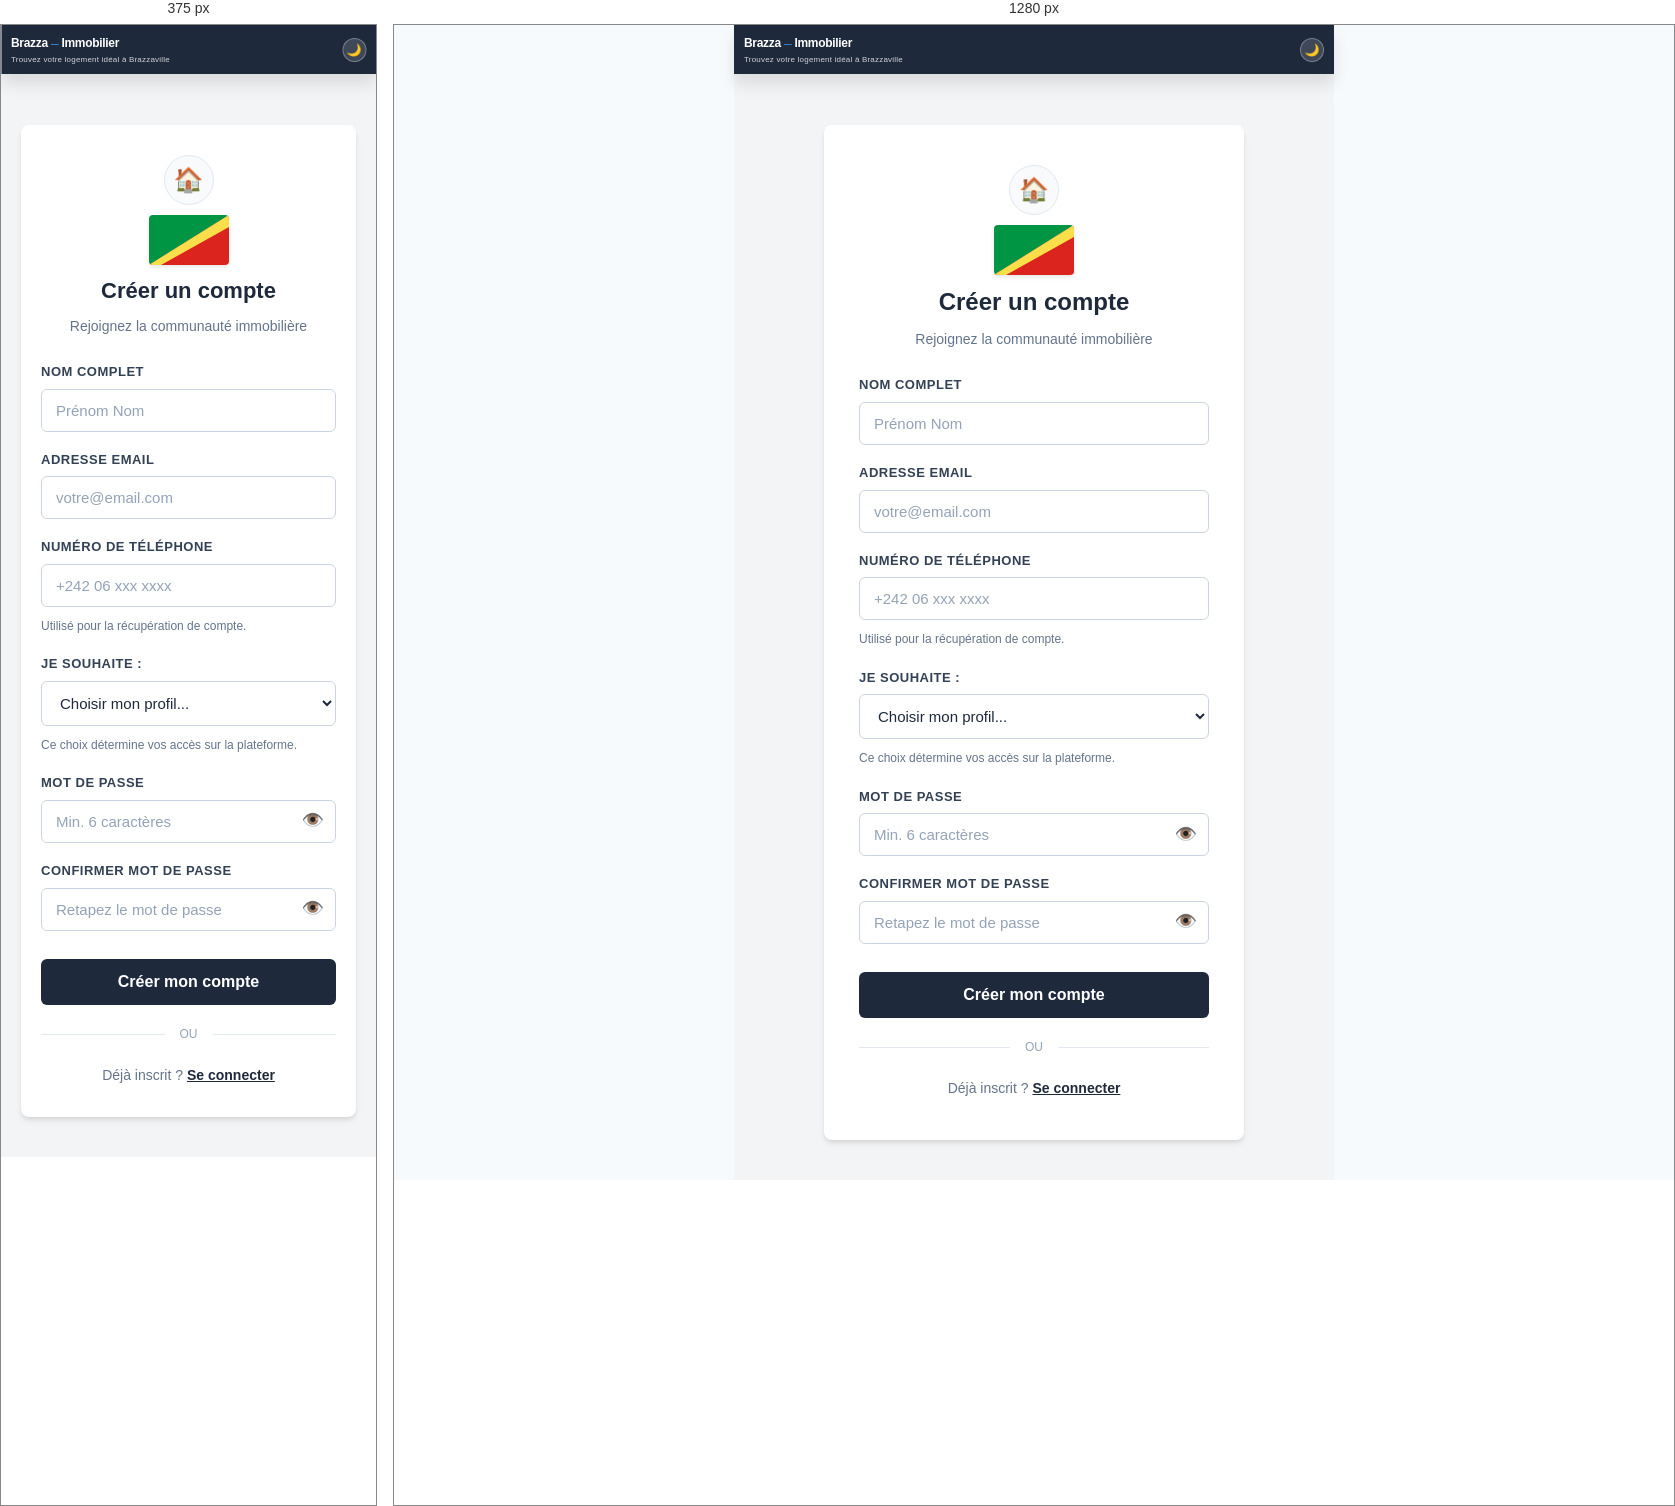
Rendered at 375 px and 1280 px, left to right.

<!-- file: register.html -->
<!DOCTYPE html>
<html lang="fr">
<head>
  <meta charset="UTF-8">
  <meta name="viewport" content="width=device-width, initial-scale=1.0">
  <title>Inscription — Brazza-Immobilier</title>
  
  <link rel="stylesheet" href="css/variables.css">
  <link rel="stylesheet" href="css/base.css">
  <link rel="stylesheet" href="css/header.css">
  <link rel="stylesheet" href="css/auth.css">
  <link rel="stylesheet" href="css/components.css">
  <link rel="stylesheet" href="css/footer.css">
  <link rel="stylesheet" href="css/responsive.css">

	<!-- PWA Config -->
  <link rel="manifest" href="/manifest.json">
  <meta name="theme-color" content="#1e293b">
	
</head>
<body>

  <!-- Header simplifié et sombre -->
  <header class="header-pro" style="background: #1e293b;">
    <div class="header-contenu">
      <div class="header-logo">
        <h1 class="site-nom" style="color: white;">
          Brazza<span class="separateur">–</span>Immobilier
        </h1>
        <p class="site-slogan" style="color: rgba(255,255,255,0.8);">Trouvez votre logement idéal à Brazzaville</p>
      </div>
      <div class="header-actions">
        <button id="btn-theme" class="btn-theme" title="Changer de thème">🌙</button>
      </div>
    </div>
  </header>

  <main class="auth-container">
    
    <div class="auth-card">
      
      <!-- En-tête avec Drapeau Congolais CORRECT + Logo Maison -->
      <div class="auth-header">
        
        <!-- 1. Le Logo Maison (Conservé tel quel) -->
        <div class="auth-logo">🏠</div>
        
        <!-- 2. Le Drapeau Congolais Réaliste (SVG Inline - Grand Vert, Bande Jaune, Grand Rouge) -->
        <div class="flag-wrapper">
          <svg width="80" height="50" viewBox="0 0 80 50" xmlns="http://www.w3.org/2000/svg" style="box-shadow: 0 2px 4px rgba(0,0,0,0.1); border-radius: 4px;">
            <!-- Triangle Vert (Haut Gauche) - Occupant une grande partie -->
            <polygon points="0,0 80,0 0,50" fill="#009543" />
            <!-- Triangle Rouge (Bas Droite) - Occupant une grande partie -->
            <polygon points="80,0 80,50 0,50" fill="#DC241F" />
            <!-- Bande Jaune Diagonale (Au centre, largeur significative) -->
            <polygon points="0,50 80,0 80,12 12,50" fill="#FBDE4A" />
          </svg>
        </div>

        <!-- 3. Le Texte -->
        <h2 class="auth-titre">Créer un compte</h2>
        <p class="auth-description">Rejoignez la communauté immobilière</p>
      </div>

      <form id="form-register" class="auth-form">
        
        <!-- Nom complet -->
        <div class="form-groupe">
          <label for="nom" class="form-label">Nom complet</label>
          <input type="text" id="nom" class="form-input" placeholder="Prénom Nom" required autocomplete="name">
        </div>

        <!-- Email -->
        <div class="form-groupe">
          <label for="email" class="form-label">Adresse email</label>
          <input type="email" id="email" class="form-input" placeholder="votre@email.com" required autocomplete="email">
        </div>

        <!-- Numéro de téléphone -->
        <div class="form-groupe">
          <label for="telephone" class="form-label">Numéro de téléphone</label>
          <input type="tel" id="telephone" class="form-input" placeholder="+242 06 xxx xxxx" required autocomplete="tel-national">
          <span class="form-aide">Utilisé pour la récupération de compte.</span>
        </div>

        <!-- ✅ NOUVEAU : SÉLECTEUR DE RÔLE -->
        <div class="form-groupe">
          <label for="role" class="form-label">Je souhaite :</label>
          <select id="role" class="form-input" required>
            <option value="" disabled selected>Choisir mon profil...</option>
            <option value="client">🔎 Chercher un logement (Client)</option>
            <option value="prestataire">📝 Publier des annonces (Prestataire)</option>
          </select>
          <span class="form-aide">Ce choix détermine vos accès sur la plateforme.</span>
        </div>

        <!-- Mot de passe -->
        <div class="form-groupe">
          <label for="password" class="form-label">Mot de passe</label>
          <input type="password" id="password" class="form-input" placeholder="Min. 6 caractères" required minlength="6" autocomplete="new-password">
          <button type="button" class="toggle-password" onclick="togglePassword('password', this)">👁️</button>
        </div>

        <!-- Confirmation mot de passe -->
        <div class="form-groupe">
          <label for="password-confirm" class="form-label">Confirmer mot de passe</label>
          <input type="password" id="password-confirm" class="form-input" placeholder="Retapez le mot de passe" required autocomplete="new-password">
          <button type="button" class="toggle-password" onclick="togglePassword('password-confirm', this)">👁️</button>
        </div>

        <button type="submit" id="btn-register" class="btn-auth">
          Créer mon compte
        </button>

        <p id="message-auth" class="auth-message"></p>

      </form>

      <div class="auth-separateur">OU</div>

      <div class="auth-footer">
        <p>Déjà inscrit ? <a href="login.html">Se connecter</a></p>
      </div>

    </div>

  </main>

  <!-- Scripts -->
  <script src="https://cdn.jsdelivr.net/npm/@supabase/supabase-js@2"></script>
  <script src="js/theme.js"></script>
  <script src="js/auth.js"></script>
	

	<script>
    // Fonction toggle password améliorée (Œil barré via CSS)
    function togglePassword(inputId, btn) {
      const input = document.getElementById(inputId);
      
      if (input.type === "password") {
        input.type = "text";
        btn.classList.add('eye-off'); 
      } else {
        input.type = "password";
        btn.classList.remove('eye-off'); 
      }
    }

    // Enregistrement du Service Worker
    if ('serviceWorker' in navigator) {
      window.addEventListener('load', () => {
        navigator.serviceWorker.register('/sw.js')
          .then(registration => {
            console.log('SW enregistré avec succès : ', registration.scope);
          })
          .catch(error => {
            console.log('Échec de l\'enregistrement du SW : ', error);
          });
      });
    }
  </script>

</body>
</html>



/* @media block from auth.css */
@media (max-width: 480px) {
  .auth-card {
    padding: 30px 20px;
  }
  
  .auth-titre {
    font-size: 22px;
  }
}

/* @media block from responsive.css */
@media (max-width: 380px) {
  
  /* Grille : passe à 1 seule colonne */
  #liste {
    grid-template-columns: 1fr !important;
  }
  
}